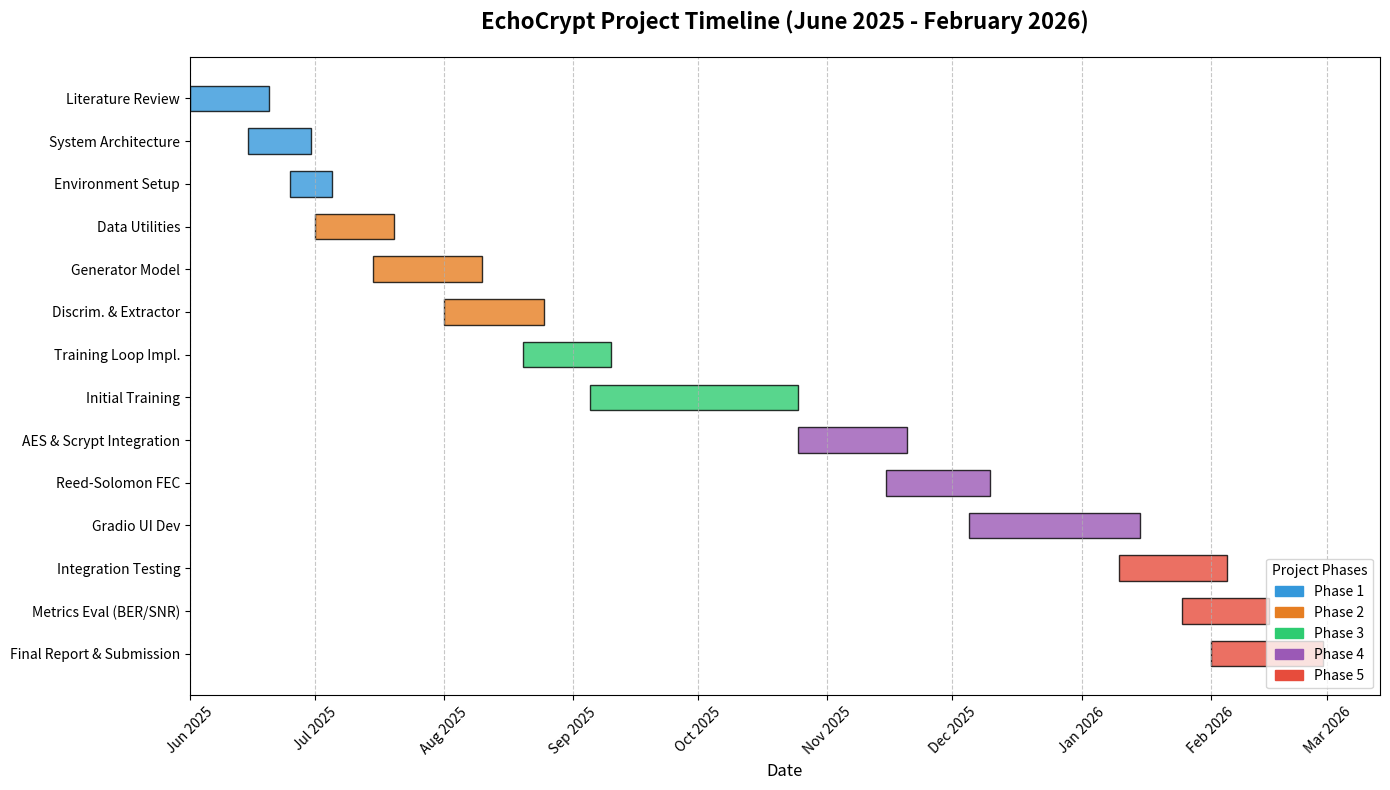

Recreate this plot in Python. (Note: this script raises an exception after producing the figure.)
import matplotlib.pyplot as plt
import matplotlib.dates as mdates
from datetime import datetime
import os

# Define the project schedule data based on the plan
tasks = [
    # Phase 1: Research & Design
    ("Literature Review", datetime(2025, 6, 1), datetime(2025, 6, 20), "Phase 1"),
    ("System Architecture", datetime(2025, 6, 15), datetime(2025, 6, 30), "Phase 1"),
    ("Environment Setup", datetime(2025, 6, 25), datetime(2025, 7, 5), "Phase 1"),

    # Phase 2: Core Modules
    ("Data Utilities", datetime(2025, 7, 1), datetime(2025, 7, 20), "Phase 2"),
    ("Generator Model", datetime(2025, 7, 15), datetime(2025, 8, 10), "Phase 2"),
    ("Discrim. & Extractor", datetime(2025, 8, 1), datetime(2025, 8, 25), "Phase 2"),

    # Phase 3: Training
    ("Training Loop Impl.", datetime(2025, 8, 20), datetime(2025, 9, 10), "Phase 3"),
    ("Initial Training", datetime(2025, 9, 5), datetime(2025, 10, 25), "Phase 3"),

    # Phase 4: Security & App
    ("AES & Scrypt Integration", datetime(2025, 10, 25), datetime(2025, 11, 20), "Phase 4"),
    ("Reed-Solomon FEC", datetime(2025, 11, 15), datetime(2025, 12, 10), "Phase 4"),
    ("Gradio UI Dev", datetime(2025, 12, 5), datetime(2026, 1, 15), "Phase 4"),

    # Phase 5: Testing & Final
    ("Integration Testing", datetime(2026, 1, 10), datetime(2026, 2, 5), "Phase 5"),
    ("Metrics Eval (BER/SNR)", datetime(2026, 1, 25), datetime(2026, 2, 15), "Phase 5"),
    ("Final Report & Submission", datetime(2026, 2, 1), datetime(2026, 2, 28), "Phase 5"),
]

# Reverse order so the first task appears at the top of the chart
tasks.reverse()

# Extract data for plotting
names = [t[0] for t in tasks]
start_dates = [t[1] for t in tasks]
end_dates = [t[2] for t in tasks]
phases = [t[3] for t in tasks]

# Calculate durations in days
durations = [(end - start).days for start, end in zip(start_dates, end_dates)]
start_num = mdates.date2num(start_dates)

# Color mapping for phases
colors = []
color_map = {
    "Phase 1": "#3498db", # Blue
    "Phase 2": "#e67e22", # Orange
    "Phase 3": "#2ecc71", # Green
    "Phase 4": "#9b59b6", # Purple
    "Phase 5": "#e74c3c"  # Red
}
for p in phases:
    colors.append(color_map.get(p, "gray"))

# Create the plot
fig, ax = plt.subplots(figsize=(14, 8))

# Create horizontal bars
ax.barh(names, durations, left=start_num, height=0.6, color=colors, alpha=0.8, edgecolor='black')

# Format x-axis to show months
ax.xaxis.set_major_locator(mdates.MonthLocator())
ax.xaxis.set_major_formatter(mdates.DateFormatter('%b %Y'))
plt.xticks(rotation=45)

# Add grid lines
ax.grid(axis='x', linestyle='--', alpha=0.7)

# Add title and labels
plt.title('EchoCrypt Project Timeline (June 2025 - February 2026)', fontsize=16, weight='bold', pad=20)
plt.xlabel('Date', fontsize=12)
plt.tight_layout()

# Add legend manually
handles = [plt.Rectangle((0,0),1,1, color=color_map[label]) for label in sorted(color_map.keys())]
plt.legend(handles, sorted(color_map.keys()), loc='lower right', title="Project Phases")

# Save and show
output_path = os.path.join(os.path.dirname(os.path.abspath(__file__)), "project_timeline.png")
plt.savefig(output_path, dpi=300)
print(f"✅ Timeline saved to {output_path}")
plt.show()
